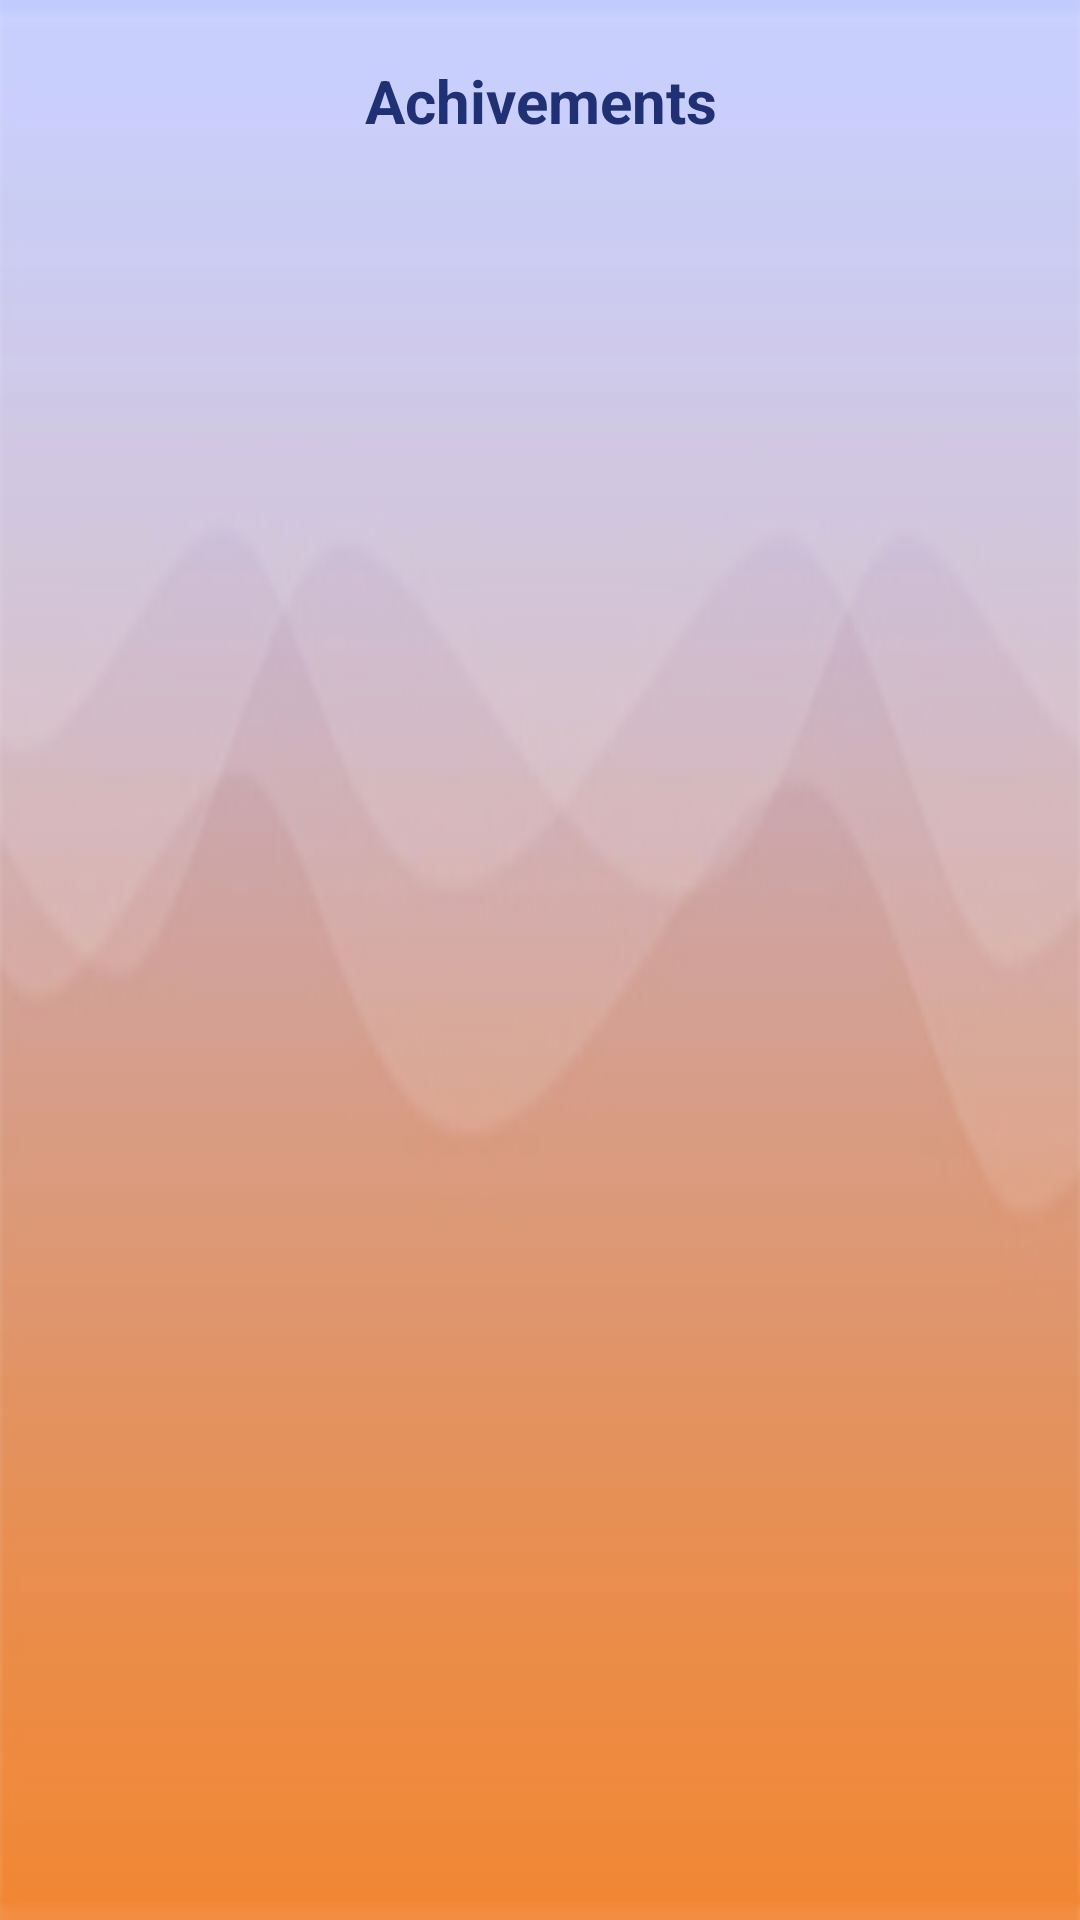

Android layout source for this screen:
<!-- AndroidManifest.xml: application theme AppTheme -->
<!-- res/layout/profile_achivements.xml -->
<?xml version="1.0" encoding="utf-8"?>
<RelativeLayout xmlns:android="http://schemas.android.com/apk/res/android"
    android:id="@+id/profile_achivements"
    android:layout_width="match_parent"
    android:layout_height="wrap_content"
    android:layout_below="@+id/profile_user_info"
    android:background="@drawable/profile_achivement_bg"
    android:scaleType="fitXY">

    <TextView
        android:id="@+id/txt_achivements"
        android:layout_width="match_parent"
        android:layout_height="wrap_content"
        android:layout_marginTop="20dp"
        android:gravity="center"
        android:text="Achivements"
        android:textColor="@color/blue"
        android:textSize="20dp"
        android:textStyle="bold" />

    <android.support.v7.widget.RecyclerView
        android:id="@+id/recyclerView_achivements"
        android:layout_width="match_parent"
        android:layout_height="wrap_content"
        android:layout_below="@id/txt_achivements"
        android:layout_marginLeft="10dp"
        android:layout_marginTop="10dp" />


</RelativeLayout>
<!-- resources referenced by this layout -->
<resources>
  <color name="blue">#1F3075</color>
  <!-- drawable profile_achivement_bg: jpg bitmap (drawable, 15909 bytes) -->
  <style name="AppTheme" parent="Theme.AppCompat.Light.NoActionBar">
          
          <item name="colorPrimary">@color/colorPrimary</item>
          <item name="colorPrimaryDark">@color/colorPrimaryDark</item>
          <item name="colorAccent">@color/colorAccent</item>
      </style>
  <color name="colorPrimary">#A8FB8351</color>
  <color name="colorPrimaryDark">#00574B</color>
  <color name="colorAccent">#A8FB8351</color>
</resources>
